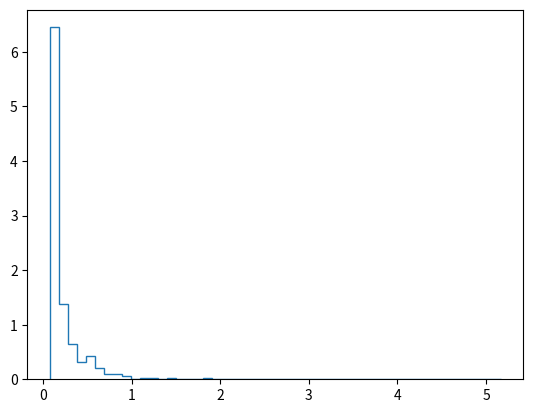

This chart was generated by the following Python code:
import numpy as np; from random import choices
import matplotlib.pyplot as plt; 

def Kroupa(N):
    '''
    Calculates N stellar masses drawing from a Kroupa IMF 0.08 < m < 130
    
    Input >>> N = number of stars wanted
    
    Output >>> masses = N-sized array of stellar masses
    '''

    # Create a list of potential masses and then calculate their weights by using Kroupa IMF
    potential_mass = np.logspace(np.log10(0.08), np.log10(130), 10**4, endpoint=True)

    weights_low = 0.204*potential_mass[np.where(potential_mass<0.5)]**(-1.3) # Probabilities below m=0.5Msol
    weights_high = 0.204*potential_mass[np.where(potential_mass>=0.5)]**(-2.3) # Probabilities above m=0.5M_sol

    weights_total = np.append(weights_low, weights_high)

    # Picking the final masses based on the weights 
    masses = choices(potential_mass, weights_total,k=N)
    
    return masses

masses = Kroupa(1000)

fig, ax = plt.subplots()

ax.hist(masses, bins=50, density =True, histtype='step')

plt.show()
